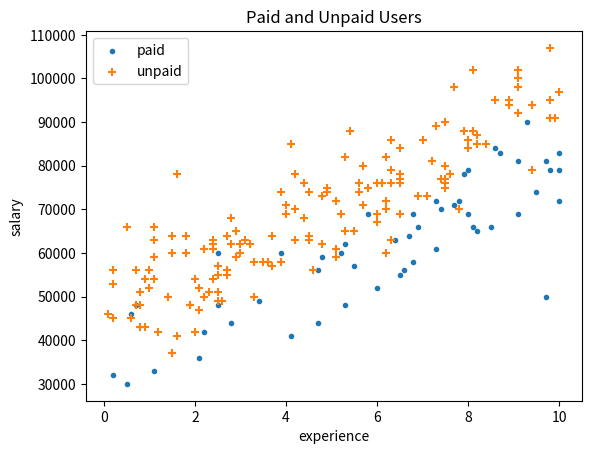
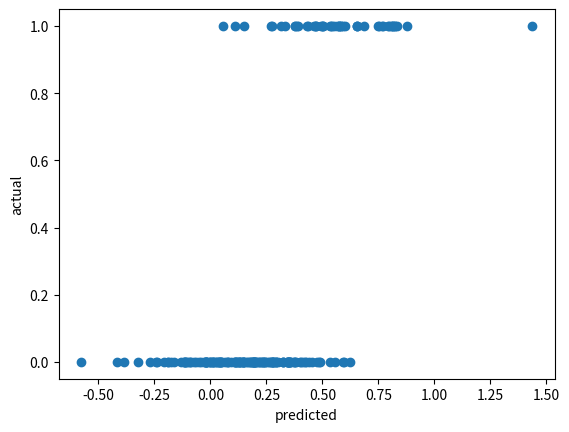
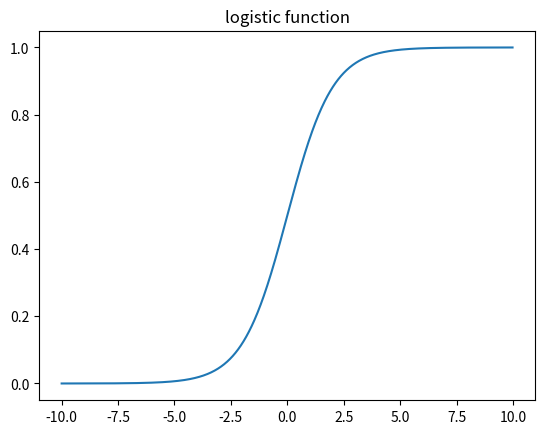
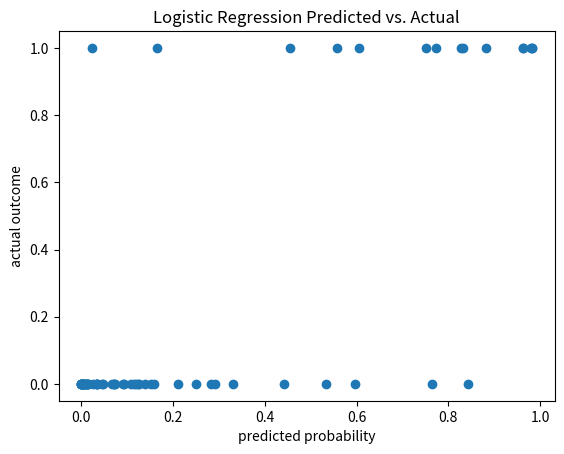
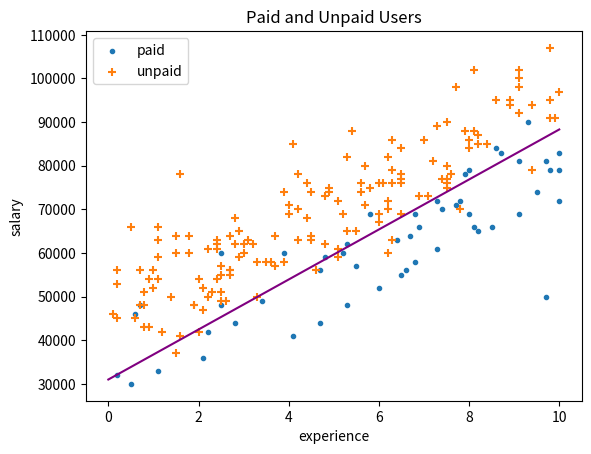

Python code for these plots, in order:
#!/usr/bin/env python
# coding: utf-8

# # Logistic Regression
# 
# Chapter 16 of _Data Science from Scratch_

# In[1]:


get_ipython().run_line_magic('matplotlib', 'inline')


# In[2]:


import matplotlib.pyplot as plt


# In[3]:


from typing import List, Dict, Iterable, Tuple, Callable
import math
import os
import random
import sys
import numpy as np
import pandas as pd
import tqdm
from functools import partial, reduce


# In[4]:


book_dir = '/Users/CBare/Documents/projects/data-science-from-scratch'
sys.path.extend(os.path.join(book_dir, 'chapter_{:02d}'.format(i)) for i in [3,4,5,6,7,8,16])


# In[5]:


# Functions

# def add(a, b): return a + b

Vector = List[float]

Tensor = list

def add(a, b): return a + b

def vector_sum(vectors):
    """Sums all corresponding elements"""
    # Check that vectors is not empty
    assert vectors, "no vectors provided!"

    # Check the vectors are all the same size
    num_elements = len(vectors[0])
    assert all(len(v) == num_elements for v in vectors), "different sizes!"

    # the i-th element of the result is the sum of every vector[i]
    return [sum(vector[i] for vector in vectors)
            for i in range(num_elements)]

def scalar_multiply(c , v):
    """Multiplies every element by c"""
    return [c * v_i for v_i in v]

def vector_mean(vectors):
    """Computes the element-wise average"""
    n = len(vectors)
    m = np.sum(vectors,axis=0)
    vec_mean = np.multiply(1/n,m)
    return vec_mean

def de_mean(xs):
    """Translate xs by subtracting its mean (so the result has mean 0)"""
    x_bar = np.mean(xs)
    d_mean = [x - x_bar for x in xs]
    return d_mean

def dot(v, w):
    """Computes v_1 * w_1 + ... + v_n * w_n"""
    assert len(v) == len(w), "vectors must be same length"

    return sum(v_i * w_i for v_i, w_i in zip(v, w))

def sum_of_squares(v):
    """Returns v_1 * v_1 + ... + v_n * v_n"""
    return dot(v, v)

def variance(xs):
    """Almost the average squared deviation from the mean"""
    assert len(xs) >= 2, "variance requires at least two elements"

    n = len(xs)
    deviations = de_mean(xs)
    vari = sum_of_squares(deviations)/(n-1)
    return vari

# Standard deviation                        
def standard_deviation(xs):
    """The standard deviation is the square root of the variance"""
    std_dev = np.sqrt(variance(xs)) 
    return std_dev

def scale(data):
    """returns the mean and standard deviation for each position"""
    dim = len(data[0])
    
    # Vector Mean
#     n = len(data)
#     m = np.sum(data,axis=0)
#     means = np.multiply(1/n,m)
    means = vector_mean(data)
    
    # Standard Deviaiton
    stdevs = [standard_deviation([vector[i] for vector in data])
              for i in range(dim)]
    return means,stdevs

def rescale(data):
    """
    Rescales the input data so that each position has
    mean 0 and standard deviation 1. (Leaves a position
    as is if its standard deviation is 0.)
    """
    dim = len(data[0])
    means, stdevs = scale(data)
    
    means = list(means)
    stdevs = list(stdevs)

    # Make a copy of each vector
    rescaled = [v[:] for v in data]
    v0 = []
    for v in rescaled:
        v = list(v)
        for i in range(dim):
            if stdevs[i] > 0:
                v[i] = (v[i] - means[i]) / stdevs[i]
        v0.append(v)

    return v0

def gradient_step(v, gradient, step_size):
    """Moves `step_size` in the `gradient` direction from `v`"""
    assert len(v) == len(gradient)
    step = scalar_multiply(step_size, gradient)
    grad_step = np.add(v,step)
    return grad_step

# def predict(alpha, beta, x_i):
#     pred = beta * x_i + alpha
#     return pred

# def error(x, y, beta):
#     """
#     The error from predicting beta * x_i + alpha
#     when the actual value is y_i
#     """
#     err_fin = predict(alpha, beta, x_i) - y_i
#     return err_fin

def predict(x, beta):
    """assumes that the first element of x is 1"""
    return dot(x, beta)

def error(x, y, beta):
    return predict(x, beta) - y 

def sqerror_gradient(x, y, beta):
    err = error(x, y, beta)
    err_fin = [2 * err * x_i for x_i in x]
    return err_fin

def least_squares_fit(xs, ys, learning_rate = 0.001, num_steps = 1000, batch_size = 1):
    """
    Find the beta that minimizes the sum of squared errors
    assuming the model y = dot(x, beta).
    """
    # Start with a random guess
    guess = [np.random.random() for _ in xs[0]]

    for _ in tqdm.trange(num_steps, desc="least squares fit"):
        for start in range(0, len(xs), batch_size):
            batch_xs = xs[start:start+batch_size]
            batch_ys = ys[start:start+batch_size]

            gradient = vector_mean([sqerror_gradient(x, y, guess)
                                    for x, y in zip(batch_xs, batch_ys)])
            guess = gradient_step(guess, gradient, -learning_rate)

    return guess

def logistic(x):
    return 1.0 / (1 + math.exp(-x))

def logistic_prime(x):
    y = logistic(x)
    return y * (1 - y)

def _negative_log_likelihood(x, y, beta):
    """The negative log likelihood for one data point""" 
    if y == 1:
        return -math.log(logistic(dot(x, beta)))
    else:
        return -math.log(1 - logistic(dot(x, beta)))
    
def negative_log_likelihood(xs, ys, beta):
    return sum(_negative_log_likelihood(x, y, beta)
               for x, y in zip(xs, ys))

def _negative_log_partial_j(x, y, beta, j):
    """
    The jth partial derivative for one data point.
    Here i is the index of the data point.
    """
    return -(y - logistic(dot(x, beta))) * x[j]

def _negative_log_gradient(x, y, beta):
    """
    The gradient for one data point.
    """
    return [_negative_log_partial_j(x, y, beta, j)
            for j in range(len(beta))]

def negative_log_gradient(xs, ys,beta):
    return vector_sum([_negative_log_gradient(x, y, beta)
                       for x, y in zip(xs, ys)])

def split_data(data, prob):
    """Split data into fractions [prob, 1 - prob]"""
    data = data[:]                    # Make a shallow copy
    random.shuffle(data)              # because shuffle modifies the list.
    cut = int(len(data) * prob)       # Use prob to find a cutoff
    return data[:cut], data[cut:]     # and split the shuffled list there.

def train_test_split(xs, ys, test_pct):
     # Generate the indices and split them
    idxs = [i for i in range(len(xs))]
    train_idxs, test_idxs = split_data(idxs, 1 - test_pct)

    return ([xs[i] for i in train_idxs],  # x_train 
            [xs[i] for i in test_idxs],   # x_test
            [ys[i] for i in train_idxs],  # y_train
            [ys[i] for i in test_idxs])   # y_test
                                                                
def minimize_batch(target_fn, gradient_fn, theta_0, tolerance=0.000001):
    """use gradient descent to find theta that minimizes target function"""

    step_sizes = [100, 10, 1, 0.1, 0.01, 0.001, 0.0001, 0.00001]

    theta = theta_0                           # set theta to initial value
    target_fn = safe(target_fn)               # safe version of target_fn
    value = target_fn(theta)                  # value we're minimizing

    while True:
        gradient = gradient_fn(theta)
        next_thetas = [step(theta, gradient, -step_size)
                       for step_size in step_sizes]

        # choose the one that minimizes the error function
        next_theta = min(next_thetas, key=target_fn)
        next_value = target_fn(next_theta)

        # stop if we're "converging"
        if abs(value - next_value) < tolerance:
            return theta
        else:
            theta, value = next_theta, next_value
    
    
def maximize_batch(target_fn, gradient_fn, theta_0, tolerance=0.000001):
    return minimize_batch(negate(target_fn),
                          negate_all(gradient_fn),
                          theta_0,
                          tolerance)


def step(v: Vector, gradient: Vector, step_size: float) -> Vector:
    """Moves `step_size` in the `gradient` direction from `v`"""
    assert len(v) == len(gradient)
    step = scalar_multiply(step_size, gradient)
    return add(v, step)

def minimize_stochastic(target_fn, gradient_fn, x, y, theta_0, alpha_0=0.01,tolerance=0.000001):
    data = list(zip(x, y))
    
    # initial guess
    theta = theta_0
    
    # initial step size
    alpha = alpha_0
    
    # the minimum so far
    min_theta, min_value = None, float("inf")
    iterations_with_no_improvement = 0

    # if we ever go 100 iterations with no improvement, stop
    while iterations_with_no_improvement < 100:
        value = sum(target_fn(x_i, y_i, theta) for x_i, y_i in data)

        if value < min_value:
            # if we've found a new minimum, remember it
            # and go back to the original step size
            min_theta, min_value = theta, value
            iterations_with_no_improvement = 0
            alpha = alpha_0
        else:
            # otherwise we're not improving, so try shrinking the step size
            iterations_with_no_improvement += 1
            alpha *= 0.9

        # and take a gradient step for each of the data points
        for x_i, y_i in in_random_order(data):
            gradient_i = gradient_fn(x_i, y_i, theta)
            theta = vector_subtract(theta, scalar_multiply(alpha, gradient_i))
            
    return min_theta

def maximize_stochastic(target_fn, gradient_fn, x, y, theta_0, alpha_0=0.01):
    return minimize_stochastic(negate(target_fn),
                          negate_all(gradient_fn),
                          x,
                          y,
                          theta_0,
                          alpha_0 = 0.01)
def	in_random_order(data):
				"""generator	that	returns	the	elements	of	data	in	random	order"""
				indexes	=	[i	for	i,	_	in	enumerate(data)]		#	create	a	list	of	indexes
				random.shuffle(indexes)																				#	shuffle	them
				for	i	in	indexes:																										#	return	the	data	in	that	order
								yield	data[i]
                        
def minimize_stochastic2(target_fn, gradient_fn, x, y, theta_0, alpha_0=0.01,tolerance=0.000001):
    data = list(zip(x, y))
    
    # initial guess
    theta = theta_0
    
    # initial step size
    alpha = alpha_0
    
    # the minimum so far
    min_theta, min_value = None, float("inf")
    iterations_with_no_improvement = 0

    # if we ever go 100 iterations with no improvement, stop
    while iterations_with_no_improvement < 100:
        value = sum(target_fn(x_i, y_i, theta) for x_i, y_i in data)

        if value < min_value:
            # if we've found a new minimum, remember it
            # and go back to the original step size
            min_theta, min_value = theta, value
            iterations_with_no_improvement = 0
            alpha = alpha_0
        else:
            # otherwise we're not improving, so try shrinking the step size
            iterations_with_no_improvement += 1
            alpha *= 0.9

        # and take a gradient step for each of the data points
        for x_i, y_i in in_random_order(data):
            gradient_i = gradient_fn(x_i, y_i, theta)
            theta = vector_subtract(theta, scalar_multiply(alpha, gradient_i))
            
        # stop if we're "converging"
        next_value = sum(target_fn(x_i, y_i, theta) for x_i, y_i in data)
        if abs(value - next_value) < tolerance:
            break

    return min_theta,iterations_with_no_improvement

def maximize_stochastic2(target_fn, gradient_fn, x, y, theta_0, alpha_0=0.01,tolerance=0.000001):
    return minimize_stochastic2(negate(target_fn),
                          negate_all(gradient_fn),
                          x,
                          y,
                          theta_0,
                          alpha_0 = 0.01,tolerance=0.000001)                       
                        


# In[6]:


# Functions

# def add(a, b): return a + b

def vector_sum(vectors):
    """Sums all corresponding elements"""
    # Check that vectors is not empty
    assert vectors, "no vectors provided!"

    # Check the vectors are all the same size
    num_elements = len(vectors[0])
    assert all(len(v) == num_elements for v in vectors), "different sizes!"

    # the i-th element of the result is the sum of every vector[i]
    return [sum(vector[i] for vector in vectors)
            for i in range(num_elements)]

def scalar_multiply(c , v):
    """Multiplies every element by c"""
    return [c * v_i for v_i in v]

def vector_mean(vectors):
    """Computes the element-wise average"""
    n = len(vectors)
    m = np.sum(vectors,axis=0)
    vec_mean = np.multiply(1/n,m)
    return vec_mean

def de_mean(xs):
    """Translate xs by subtracting its mean (so the result has mean 0)"""
    x_bar = np.mean(xs)
    d_mean = [x - x_bar for x in xs]
    return d_mean

def dot(v, w):
    """Computes v_1 * w_1 + ... + v_n * w_n"""
    assert len(v) == len(w), "vectors must be same length"

    return sum(v_i * w_i for v_i, w_i in zip(v, w))

def sum_of_squares(v):
    """Returns v_1 * v_1 + ... + v_n * v_n"""
    return dot(v, v)

def variance(xs):
    """Almost the average squared deviation from the mean"""
    assert len(xs) >= 2, "variance requires at least two elements"

    n = len(xs)
    deviations = de_mean(xs)
    vari = sum_of_squares(deviations)/(n-1)
    return vari

# Standard deviation                        
def standard_deviation(xs):
    """The standard deviation is the square root of the variance"""
    std_dev = np.sqrt(variance(xs)) 
    return std_dev

def scale(data):
    """returns the mean and standard deviation for each position"""
    dim = len(data[0])
    
    # Vector Mean
#     n = len(data)
#     m = np.sum(data,axis=0)
#     means = np.multiply(1/n,m)
    means = vector_mean(data)
    
    # Standard Deviaiton
    stdevs = [standard_deviation([vector[i] for vector in data])
              for i in range(dim)]
    return means,stdevs

def rescale(data):
    """
    Rescales the input data so that each position has
    mean 0 and standard deviation 1. (Leaves a position
    as is if its standard deviation is 0.)
    """
    dim = len(data[0])
    means, stdevs = scale(data)
    
    means = list(means)
    stdevs = list(stdevs)

    # Make a copy of each vector
    rescaled = [v[:] for v in data]
    v0 = []
    for v in rescaled:
        v = list(v)
        for i in range(dim):
            if stdevs[i] > 0:
                v[i] = (v[i] - means[i]) / stdevs[i]
        v0.append(v)

    return v0

def gradient_step(v, gradient, step_size):
    """Moves `step_size` in the `gradient` direction from `v`"""
    assert len(v) == len(gradient)
    step = scalar_multiply(step_size, gradient)
    grad_step = np.add(v,step)
    return grad_step

# def predict(alpha, beta, x_i):
#     pred = beta * x_i + alpha
#     return pred

# def error(x, y, beta):
#     """
#     The error from predicting beta * x_i + alpha
#     when the actual value is y_i
#     """
#     err_fin = predict(alpha, beta, x_i) - y_i
#     return err_fin

def predict(x, beta):
    """assumes that the first element of x is 1"""
    return dot(x, beta)

def error(x, y, beta):
    return predict(x, beta) - y 

def sqerror_gradient(x, y, beta):
    err = error(x, y, beta)
    err_fin = [2 * err * x_i for x_i in x]
    return err_fin

def least_squares_fit(xs, ys, learning_rate = 0.001, num_steps = 1000, batch_size = 1):
    """
    Find the beta that minimizes the sum of squared errors
    assuming the model y = dot(x, beta).
    """
    # Start with a random guess
    guess = [np.random.random() for _ in xs[0]]

    for _ in tqdm.trange(num_steps, desc="least squares fit"):
        for start in range(0, len(xs), batch_size):
            batch_xs = xs[start:start+batch_size]
            batch_ys = ys[start:start+batch_size]

            gradient = vector_mean([sqerror_gradient(x, y, guess)
                                    for x, y in zip(batch_xs, batch_ys)])
            guess = gradient_step(guess, gradient, -learning_rate)

    return guess

def logistic(x):
    return 1.0 / (1 + math.exp(-x))

def logistic_prime(x):
    y = logistic(x)
    return y * (1 - y)

def _negative_log_likelihood(x, y, beta):
    """The negative log likelihood for one data point""" 
    if y == 1:
        return -math.log(logistic(dot(x, beta)))
    else:
        return -math.log(1 - logistic(dot(x, beta)))
    
def negative_log_likelihood(xs, ys, beta):
    return sum(_negative_log_likelihood(x, y, beta)
               for x, y in zip(xs, ys))

def _negative_log_partial_j(x, y, beta, j):
    """
    The jth partial derivative for one data point.
    Here i is the index of the data point.
    """
    return -(y - logistic(dot(x, beta))) * x[j]

def _negative_log_gradient(x, y, beta):
    """
    The gradient for one data point.
    """
    return [_negative_log_partial_j(x, y, beta, j)
            for j in range(len(beta))]

def negative_log_gradient(xs, ys,beta):
    return vector_sum([_negative_log_gradient(x, y, beta)
                       for x, y in zip(xs, ys)])

def split_data(data, prob):
    """Split data into fractions [prob, 1 - prob]"""
    data = data[:]                    # Make a shallow copy
    random.shuffle(data)              # because shuffle modifies the list.
    cut = int(len(data) * prob)       # Use prob to find a cutoff
    return data[:cut], data[cut:]     # and split the shuffled list there.

def train_test_split(xs, ys, test_pct):
     # Generate the indices and split them
    idxs = [i for i in range(len(xs))]
    train_idxs, test_idxs = split_data(idxs, 1 - test_pct)

    return ([xs[i] for i in train_idxs],  # x_train 
            [xs[i] for i in test_idxs],   # x_test
            [ys[i] for i in train_idxs],  # y_train
            [ys[i] for i in test_idxs])   # y_test

def safe(f):
    """define a new function that wraps f and return it"""
    def safe_f(*args, **kwargs):
        try:
            return f(*args, **kwargs)
        except:
            return float('inf')         # this means "infinity" in Python
    return safe_f
                                                                
def negate(f):
    """return a function that for any input x returns -f(x)"""
    return lambda *args, **kwargs: -f(*args, **kwargs)

def negate_all(f):
    """the same when f returns a list of numbers"""
    return lambda *args, **kwargs: [-y for y in f(*args, **kwargs)]

def minimize_batch(target_fn, gradient_fn, theta_0, tolerance=0.000001):
    """use gradient descent to find theta that minimizes target function"""
    
    step_sizes = [100, 10, 1, 0.1, 0.01, 0.001, 0.0001, 0.00001]
    theta = theta_0
    target_fn = safe(target_fn)
    value = target_fn(theta)
    values = []
    
    # set theta to initial value
    # safe version of target_fn
    # value we're minimizing
    while True:
        values.append(value)
        gradient = gradient_fn(theta)
        next_thetas = [np.array(step(theta, gradient, -step_size))
                       for step_size in step_sizes]

        # choose the one that minimizes the error function
        next_theta = min(next_thetas, key=target_fn)
        next_value = target_fn(next_theta)

        # stop if we're "converging"
        if abs(value - next_value) < tolerance:
            values.append(next_value)
            break
        else:
            theta, value = next_theta, next_value

    return theta, values
    
    
def maximize_batch(target_fn, gradient_fn, theta_0, tolerance=0.000001):
    return minimize_batch(negate(target_fn),
                          negate_all(gradient_fn),
                          theta_0,
                          tolerance)

import re, math, random # regexes, math functions, random numbers
import matplotlib.pyplot as plt # pyplot
from collections import defaultdict, Counter
from functools import partial, reduce

#
# functions for working with vectors
#

def vector_add(v, w):
    """adds two vectors componentwise"""
    return [v_i + w_i for v_i, w_i in zip(v,w)]

def vector_subtract(v, w):
    """subtracts two vectors componentwise"""
    return [v_i - w_i for v_i, w_i in zip(v,w)]

def vector_sum(vectors):
    return reduce(vector_add, vectors)

def scalar_multiply(c, v):
    return [c * v_i for v_i in v]

def vector_mean(vectors):
    """compute the vector whose i-th element is the mean of the
    i-th elements of the input vectors"""
    n = len(vectors)
    return scalar_multiply(1/n, vector_sum(vectors))

def dot(v, w):
    """v_1 * w_1 + ... + v_n * w_n"""
    return sum(v_i * w_i for v_i, w_i in zip(v, w))

def sum_of_squares(v):
    """v_1 * v_1 + ... + v_n * v_n"""
    return dot(v, v)

def magnitude(v):
    return math.sqrt(sum_of_squares(v))

def squared_distance(v, w):
    return sum_of_squares(vector_subtract(v, w))

def distance(v, w):
   return math.sqrt(squared_distance(v, w))

#
# functions for working with matrices
#

def shape(A):
    num_rows = len(A)
    num_cols = len(A[0]) if A else 0
    return num_rows, num_cols

def get_row(A, i):
    return A[i]

def get_column(A, j):
    return [A_i[j] for A_i in A]

def make_matrix(num_rows, num_cols, entry_fn):
    """returns a num_rows x num_cols matrix
    whose (i,j)-th entry is entry_fn(i, j)"""
    return [[entry_fn(i, j) for j in range(num_cols)]
            for i in range(num_rows)]

def is_diagonal(i, j):
    """1's on the 'diagonal', 0's everywhere else"""
    return 1 if i == j else 0

identity_matrix = make_matrix(5, 5, is_diagonal)

#          user 0  1  2  3  4  5  6  7  8  9
#
friendships = [[0, 1, 1, 0, 0, 0, 0, 0, 0, 0], # user 0
               [1, 0, 1, 1, 0, 0, 0, 0, 0, 0], # user 1
               [1, 1, 0, 1, 0, 0, 0, 0, 0, 0], # user 2
               [0, 1, 1, 0, 1, 0, 0, 0, 0, 0], # user 3
               [0, 0, 0, 1, 0, 1, 0, 0, 0, 0], # user 4
               [0, 0, 0, 0, 1, 0, 1, 1, 0, 0], # user 5
               [0, 0, 0, 0, 0, 1, 0, 0, 1, 0], # user 6
               [0, 0, 0, 0, 0, 1, 0, 0, 1, 0], # user 7
               [0, 0, 0, 0, 0, 0, 1, 1, 0, 1], # user 8
               [0, 0, 0, 0, 0, 0, 0, 0, 1, 0]] # user 9

#####
# DELETE DOWN
#


def matrix_add(A, B):
    if shape(A) != shape(B):
        raise ArithmeticError("cannot add matrices with different shapes")

    num_rows, num_cols = shape(A)
    def entry_fn(i, j): return A[i][j] + B[i][j]

    return make_matrix(num_rows, num_cols, entry_fn)


def make_graph_dot_product_as_vector_projection(plt):

    v = [2, 1]
    w = [math.sqrt(.25), math.sqrt(.75)]
    c = dot(v, w)
    vonw = scalar_multiply(c, w)
    o = [0,0]

    plt.arrow(0, 0, v[0], v[1],
              width=0.002, head_width=.1, length_includes_head=True)
    plt.annotate("v", v, xytext=[v[0] + 0.1, v[1]])
    plt.arrow(0 ,0, w[0], w[1],
              width=0.002, head_width=.1, length_includes_head=True)
    plt.annotate("w", w, xytext=[w[0] - 0.1, w[1]])
    plt.arrow(0, 0, vonw[0], vonw[1], length_includes_head=True)
    plt.annotate(u"(v•w)w", vonw, xytext=[vonw[0] - 0.1, vonw[1] + 0.1])
    plt.arrow(v[0], v[1], vonw[0] - v[0], vonw[1] - v[1],
              linestyle='dotted', length_includes_head=True)
    plt.scatter(*zip(v,w,o),marker='.')
    plt.axis('equal')
    plt.show()
    
def mean(xs: List[float]) -> float:
    return sum(xs) / len(xs)


# In[7]:


# from stats import mean, median, de_mean, standard_deviation, correlation
# from gradient_descent import minimize_stochastic, maximize_stochastic, maximize_batch
# from vector import dot, vector_add
# from normal import normal_cdf
# from matrix import make_matrix, get_column, shape, matrix_multiply
# from logistic_regression import *


# Data from https://github.com/joelgrus/data-science-from-scratch/blob/master/code-python3/logistic_regression.py#L46

# In[8]:


data = [(0.7,48000,1),(1.9,48000,0),(2.5,60000,1),(4.2,63000,0),(6,76000,0),(6.5,69000,0),(7.5,76000,0),(8.1,88000,0),(8.7,83000,1),(10,83000,1),(0.8,43000,0),(1.8,60000,0),(10,79000,1),(6.1,76000,0),(1.4,50000,0),(9.1,92000,0),(5.8,75000,0),(5.2,69000,0),(1,56000,0),(6,67000,0),(4.9,74000,0),(6.4,63000,1),(6.2,82000,0),(3.3,58000,0),(9.3,90000,1),(5.5,57000,1),(9.1,102000,0),(2.4,54000,0),(8.2,65000,1),(5.3,82000,0),(9.8,107000,0),(1.8,64000,0),(0.6,46000,1),(0.8,48000,0),(8.6,84000,1),(0.6,45000,0),(0.5,30000,1),(7.3,89000,0),(2.5,48000,1),(5.6,76000,0),(7.4,77000,0),(2.7,56000,0),(0.7,48000,0),(1.2,42000,0),(0.2,32000,1),(4.7,56000,1),(2.8,44000,1),(7.6,78000,0),(1.1,63000,0),(8,79000,1),(2.7,56000,0),(6,52000,1),(4.6,56000,0),(2.5,51000,0),(5.7,71000,0),(2.9,65000,0),(1.1,33000,1),(3,62000,0),(4,71000,0),(2.4,61000,0),(7.5,75000,0),(9.7,81000,1),(3.2,62000,0),(7.9,88000,0),(4.7,44000,1),(2.5,55000,0),(1.6,41000,0),(6.7,64000,1),(6.9,66000,1),(7.9,78000,1),(8.1,102000,0),(5.3,48000,1),(8.5,66000,1),(0.2,56000,0),(6,69000,0),(7.5,77000,0),(8,86000,0),(4.4,68000,0),(4.9,75000,0),(1.5,60000,0),(2.2,50000,0),(3.4,49000,1),(4.2,70000,0),(7.7,98000,0),(8.2,85000,0),(5.4,88000,0),(0.1,46000,0),(1.5,37000,0),(6.3,86000,0),(3.7,57000,0),(8.4,85000,0),(2,42000,0),(5.8,69000,1),(2.7,64000,0),(3.1,63000,0),(1.9,48000,0),(10,72000,1),(0.2,45000,0),(8.6,95000,0),(1.5,64000,0),(9.8,95000,0),(5.3,65000,0),(7.5,80000,0),(9.9,91000,0),(9.7,50000,1),(2.8,68000,0),(3.6,58000,0),(3.9,74000,0),(4.4,76000,0),(2.5,49000,0),(7.2,81000,0),(5.2,60000,1),(2.4,62000,0),(8.9,94000,0),(2.4,63000,0),(6.8,69000,1),(6.5,77000,0),(7,86000,0),(9.4,94000,0),(7.8,72000,1),(0.2,53000,0),(10,97000,0),(5.5,65000,0),(7.7,71000,1),(8.1,66000,1),(9.8,91000,0),(8,84000,0),(2.7,55000,0),(2.8,62000,0),(9.4,79000,0),(2.5,57000,0),(7.4,70000,1),(2.1,47000,0),(5.3,62000,1),(6.3,79000,0),(6.8,58000,1),(5.7,80000,0),(2.2,61000,0),(4.8,62000,0),(3.7,64000,0),(4.1,85000,0),(2.3,51000,0),(3.5,58000,0),(0.9,43000,0),(0.9,54000,0),(4.5,74000,0),(6.5,55000,1),(4.1,41000,1),(7.1,73000,0),(1.1,66000,0),(9.1,81000,1),(8,69000,1),(7.3,72000,1),(3.3,50000,0),(3.9,58000,0),(2.6,49000,0),(1.6,78000,0),(0.7,56000,0),(2.1,36000,1),(7.5,90000,0),(4.8,59000,1),(8.9,95000,0),(6.2,72000,0),(6.3,63000,0),(9.1,100000,0),(7.3,61000,1),(5.6,74000,0),(0.5,66000,0),(1.1,59000,0),(5.1,61000,0),(6.2,70000,0),(6.6,56000,1),(6.3,76000,0),(6.5,78000,0),(5.1,59000,0),(9.5,74000,1),(4.5,64000,0),(2,54000,0),(1,52000,0),(4,69000,0),(6.5,76000,0),(3,60000,0),(4.5,63000,0),(7.8,70000,0),(3.9,60000,1),(0.8,51000,0),(4.2,78000,0),(1.1,54000,0),(6.2,60000,0),(2.9,59000,0),(2.1,52000,0),(8.2,87000,0),(4.8,73000,0),(2.2,42000,1),(9.1,98000,0),(6.5,84000,0),(6.9,73000,0),(5.1,72000,0),(9.1,69000,1),(9.8,79000,1),]


# In[9]:


x = [(1,) + row[:2] for row in data]
y = [row[2] for row in data]


# In[10]:


plt.scatter([row[0] for row in data if row[2]],
            [row[1] for row in data if row[2]],
            marker='.', label='paid')
plt.scatter([row[0] for row in data if not row[2]],
            [row[1] for row in data if not row[2]],
            marker='+', label='unpaid')
plt.xlabel('experience')
plt.ylabel('salary')
plt.legend()
plt.title('Paid and Unpaid Users')
plt.show()


# $ paid account = \beta_0 + \beta_1 experience + \beta_2 salary + ε $

# In[11]:


rescaled_x = rescale(x)
# beta = estimate_beta(rescaled_x, y) # [0.26, 0.43, -0.43]
beta = least_squares_fit(rescaled_x, y) # [0.26, 0.43, -0.43]
predictions = [predict(x_i, beta) for x_i in rescaled_x]


# In[12]:


plt.scatter(predictions, y)
plt.xlabel("predicted")
plt.ylabel("actual")
plt.show()


# ## The Logistic Function

# In[13]:


def logistic(x):
    return 1.0 / (1 + math.exp(-x))


# In[14]:


z = [zi/50 - 10 for zi in range(1000)]
plt.plot(z, [logistic(zi) for zi in z])
plt.title('logistic function')
plt.show()


# In[15]:


def logistic_log_likelihood_i(x_i, y_i, beta):
    if y_i==1:
        return math.log(logistic(dot(x_i, beta)))
    else:
        return math.log(1 - logistic(dot(x_i, beta)))


# In[16]:


def logistic_log_likelihood(x, y, beta):
    return sum(logistic_log_likelihood_i(x_i, y_i, beta)
        for x_i, y_i in zip(x, y))


# In[17]:


def logistic_log_partial_ij(x_i, y_i, beta, j):
    """here i is the index of the data point, j the index of the derivative"""
    return (y_i - logistic(dot(x_i, beta))) * x_i[j]


# In[18]:


def logistic_log_gradient_i(x_i, y_i, beta):
    """the gradient of the log likelihood corresponding to the ith data point"""
    return [logistic_log_partial_ij(x_i, y_i, beta, j) for j, _ in enumerate(beta)]


# In[19]:


def logistic_log_gradient(x, y, beta):
    return reduce(vector_add,
        [logistic_log_gradient_i(x_i, y_i, beta) for x_i, y_i in zip(x,y)])


# In[20]:


random.seed(0)
x_train, x_test, y_train, y_test = train_test_split(rescaled_x, y, 0.33)

# want to maximize log likelihood on the training data
fn = partial(logistic_log_likelihood, x_train, y_train)
gradient_fn = partial(logistic_log_gradient, x_train, y_train)

# pick a random starting point
beta_0 = [random.random() for _ in range(3)] # and maximize using gradient descent
beta_hat, training_errs = maximize_batch(fn, gradient_fn, beta_0)


# In[37]:


beta_hat


# In[22]:


beta_hat,cnt = maximize_stochastic2(logistic_log_likelihood_i,
                               logistic_log_gradient_i,
                               x_train, y_train, beta_0,tolerance=0.000001)


# In[23]:


cnt


# In[24]:


beta_hat


# ## Goodness of Fit

# In[25]:


true_positives = false_positives = true_negatives = false_negatives = 0
for x_i, y_i in zip(x_test, y_test):
    predict = logistic(dot(beta_hat, x_i))

    # TP: paid and we predict paid
    if y_i == 1 and predict >= 0.5:
        true_positives += 1

    # FN: paid and we predict unpaid
    elif y_i == 1:
        false_negatives += 1

    # FP: unpaid and we predict paid
    elif predict >= 0.5:
        false_positives += 1

    # TN: unpaid and we predict unpaid
    else:
        true_negatives += 1


# In[26]:


precision = true_positives / (true_positives + false_positives)
recall = true_positives / (true_positives + false_negatives)
precision, recall


# In[27]:


predictions = [logistic(dot(beta_hat, x_i)) for x_i in x_test]
plt.scatter(predictions, y_test)
plt.xlabel("predicted probability")
plt.ylabel("actual outcome")
plt.title("Logistic Regression Predicted vs. Actual")
plt.show()


# ## The Decision Boundary

# ### Unscaling the coefficients
# 
# First we need to unscale the coefficients. The book gives them, but let's figure out how those are computed.

# In[28]:


beta_hat_unscaled = [7.61, 1.42, -0.000249]


# $ y = \beta_0 + \beta_1 x_1 + \beta_2 x_2 $
# 
# $ y = \beta_0 + \beta_1 (xus_1 - \mu_1)/\sigma_1  + \beta_2 (xus_2 - \mu_2)/\sigma_2 $
# 
# $ y = (\beta_0 - \beta_1\mu_1/\sigma_1 - \beta_2\mu_2/\sigma_2) + \beta_1/\sigma_1 xus_1  + \beta_2/\sigma_2 xus_2 $
# 

# In[29]:


beta_hat


# In[30]:


mu_1 = mean([xi[1] for xi in x])
sig_1 = standard_deviation([xi[1] for xi in x])

mu_2 = mean([xi[2] for xi in x])
sig_2 = standard_deviation([xi[2] for xi in x])


# In[31]:


beta_hat_unscaled[0] = beta_hat[0] - (beta_hat[1]*mu_1)/sig_1 - (beta_hat[2]*mu_2)/sig_2
beta_hat_unscaled[0]


# In[32]:


beta_hat_unscaled[1] = beta_hat[1]/sig_1
beta_hat_unscaled[1]


# In[33]:


beta_hat_unscaled[2] = beta_hat[2]/sig_2
beta_hat_unscaled[2]


# ### Compute the decision boundary
# 
# The decision boundary is where the dot product of $\beta$ and _x_ is zero.
# 
# $ \beta \cdot x = 0 $
# 
# $ \beta_1 x_1 + \beta_2 x_2 = -\beta_0 $
# 
# ...or the line defined by:
# 
# $ x_2 = - \beta_1/\beta_2 x_2 - \beta_0/\beta_2 $

# In[34]:


x_db = [xi/2 for xi in range(21)]
y_db = [(-beta_hat_unscaled[1]/beta_hat_unscaled[2]*xi - beta_hat_unscaled[0]/beta_hat_unscaled[2])
        for xi in x_db]


# In[35]:


plt.scatter([row[0] for row in data if row[2]],
            [row[1] for row in data if row[2]],
            marker='.', label='paid')
plt.scatter([row[0] for row in data if not row[2]],
            [row[1] for row in data if not row[2]],
            marker='+', label='unpaid')
plt.plot(x_db, y_db, 'purple')
plt.xlabel('experience')
plt.ylabel('salary')
plt.legend()
plt.title('Paid and Unpaid Users')
plt.show()
